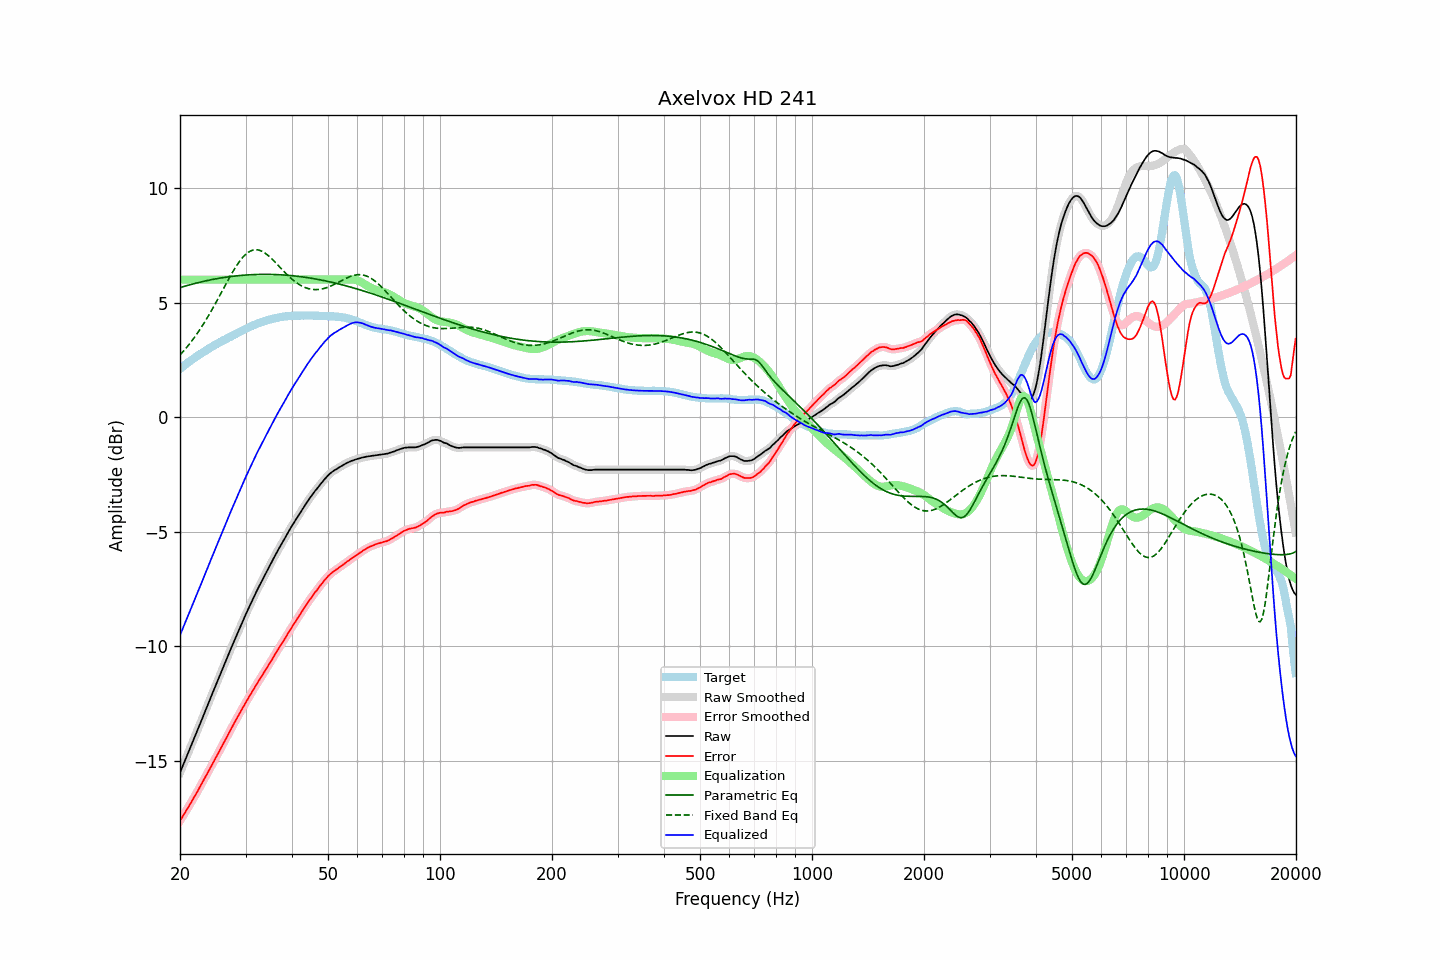

Data behind this chart, as committed beside it:
frequency, raw, error, smoothed, error_smoothed, equalization, parametric_eq, fixed_band_eq, equalized_raw, equalized_smoothed, target
20.00, -15.53, -17.63, -15.53, -17.63, 6.00, 5.65, 2.71, -9.53, -9.53, 2.10
20.20, -15.36, -17.52, -15.36, -17.52, 6.00, 5.67, 2.78, -9.36, -9.36, 2.16
20.40, -15.19, -17.40, -15.19, -17.40, 6.00, 5.69, 2.86, -9.19, -9.19, 2.21
20.61, -15.02, -17.29, -15.02, -17.29, 6.00, 5.71, 2.94, -9.02, -9.02, 2.27
20.81, -14.85, -17.17, -14.85, -17.17, 6.00, 5.73, 3.03, -8.85, -8.85, 2.32
21.02, -14.68, -17.06, -14.68, -17.06, 6.00, 5.75, 3.11, -8.68, -8.68, 2.38
21.23, -14.51, -16.94, -14.51, -16.94, 6.00, 5.77, 3.20, -8.51, -8.51, 2.43
21.44, -14.34, -16.82, -14.34, -16.82, 6.00, 5.79, 3.29, -8.34, -8.34, 2.48
21.66, -14.17, -16.70, -14.17, -16.70, 6.00, 5.81, 3.38, -8.17, -8.17, 2.53
21.87, -13.99, -16.58, -14.00, -16.58, 6.00, 5.83, 3.48, -7.99, -8.00, 2.58
22.09, -13.83, -16.46, -13.83, -16.46, 6.00, 5.85, 3.58, -7.83, -7.83, 2.63
22.31, -13.66, -16.33, -13.65, -16.33, 6.00, 5.86, 3.68, -7.66, -7.65, 2.68
22.54, -13.48, -16.20, -13.48, -16.20, 6.00, 5.88, 3.78, -7.48, -7.48, 2.72
22.76, -13.31, -16.07, -13.31, -16.07, 6.00, 5.90, 3.89, -7.31, -7.31, 2.77
22.99, -13.14, -15.95, -13.13, -15.94, 6.00, 5.91, 4.00, -7.14, -7.13, 2.81
23.22, -12.96, -15.82, -12.96, -15.82, 6.00, 5.93, 4.11, -6.96, -6.96, 2.86
23.45, -12.79, -15.68, -12.79, -15.69, 6.00, 5.95, 4.22, -6.79, -6.79, 2.90
23.69, -12.62, -15.57, -12.62, -15.56, 6.00, 5.96, 4.34, -6.62, -6.62, 2.95
23.92, -12.45, -15.43, -12.44, -15.43, 6.00, 5.97, 4.46, -6.45, -6.44, 2.99
24.16, -12.27, -15.30, -12.27, -15.30, 6.00, 5.99, 4.58, -6.27, -6.27, 3.04
24.40, -12.10, -15.17, -12.10, -15.17, 6.00, 6.00, 4.70, -6.10, -6.10, 3.08
24.65, -11.93, -15.04, -11.93, -15.04, 6.00, 6.02, 4.83, -5.93, -5.93, 3.11
24.89, -11.75, -14.91, -11.76, -14.91, 6.00, 6.03, 4.95, -5.75, -5.76, 3.16
25.14, -11.59, -14.78, -11.59, -14.78, 6.00, 6.04, 5.08, -5.59, -5.59, 3.19
25.39, -11.41, -14.65, -11.42, -14.65, 6.00, 6.05, 5.21, -5.41, -5.42, 3.23
25.65, -11.25, -14.52, -11.25, -14.52, 6.00, 6.07, 5.34, -5.25, -5.25, 3.27
25.91, -11.08, -14.39, -11.08, -14.39, 6.00, 6.08, 5.47, -5.08, -5.08, 3.31
26.16, -10.91, -14.26, -10.91, -14.26, 6.00, 6.09, 5.60, -4.91, -4.91, 3.35
26.43, -10.74, -14.12, -10.74, -14.12, 6.00, 6.10, 5.73, -4.74, -4.74, 3.38
26.69, -10.57, -13.99, -10.57, -13.99, 6.00, 6.11, 5.86, -4.57, -4.57, 3.42
26.96, -10.40, -13.86, -10.40, -13.85, 6.00, 6.12, 5.99, -4.40, -4.40, 3.46
27.23, -10.23, -13.72, -10.23, -13.72, 6.00, 6.13, 6.12, -4.23, -4.23, 3.49
27.50, -10.06, -13.59, -10.06, -13.59, 6.00, 6.14, 6.24, -4.06, -4.06, 3.53
27.77, -9.90, -13.46, -9.89, -13.46, 6.00, 6.15, 6.36, -3.90, -3.89, 3.57
28.05, -9.73, -13.32, -9.73, -13.33, 6.00, 6.16, 6.48, -3.73, -3.73, 3.60
28.33, -9.57, -13.20, -9.56, -13.20, 6.00, 6.16, 6.59, -3.57, -3.56, 3.64
28.62, -9.40, -13.08, -9.40, -13.07, 6.00, 6.17, 6.69, -3.40, -3.40, 3.67
28.90, -9.24, -12.95, -9.24, -12.95, 6.00, 6.18, 6.79, -3.24, -3.24, 3.71
29.19, -9.08, -12.82, -9.08, -12.82, 6.00, 6.18, 6.88, -3.08, -3.08, 3.74
29.48, -8.92, -12.70, -8.92, -12.70, 6.00, 6.19, 6.97, -2.92, -2.92, 3.78
29.78, -8.76, -12.58, -8.76, -12.58, 6.00, 6.20, 7.04, -2.76, -2.76, 3.82
30.08, -8.60, -12.45, -8.60, -12.46, 6.00, 6.20, 7.11, -2.60, -2.60, 3.85
30.38, -8.45, -12.34, -8.45, -12.33, 6.00, 6.21, 7.17, -2.45, -2.45, 3.89
30.68, -8.29, -12.21, -8.29, -12.21, 6.00, 6.21, 7.22, -2.29, -2.29, 3.92
30.99, -8.14, -12.10, -8.14, -12.09, 6.00, 6.21, 7.25, -2.14, -2.14, 3.96
31.30, -7.99, -11.98, -7.99, -11.98, 6.00, 6.22, 7.28, -1.99, -1.99, 3.99
31.61, -7.85, -11.86, -7.85, -11.86, 6.00, 6.22, 7.30, -1.85, -1.85, 4.01
31.93, -7.70, -11.74, -7.70, -11.74, 6.00, 6.22, 7.30, -1.70, -1.70, 4.04
32.24, -7.56, -11.63, -7.56, -11.63, 6.00, 6.23, 7.30, -1.56, -1.56, 4.07
32.57, -7.42, -11.52, -7.42, -11.52, 6.00, 6.23, 7.29, -1.42, -1.42, 4.10
32.89, -7.29, -11.42, -7.28, -11.41, 6.00, 6.23, 7.27, -1.29, -1.28, 4.13
33.22, -7.15, -11.30, -7.15, -11.30, 6.00, 6.23, 7.24, -1.15, -1.15, 4.15
33.55, -7.01, -11.18, -7.01, -11.18, 6.00, 6.23, 7.20, -1.01, -1.01, 4.18
33.89, -6.87, -11.06, -6.87, -11.07, 6.00, 6.23, 7.15, -0.87, -0.87, 4.19
34.23, -6.74, -10.95, -6.74, -10.95, 6.00, 6.23, 7.10, -0.74, -0.74, 4.21
34.57, -6.61, -10.85, -6.61, -10.84, 6.00, 6.23, 7.04, -0.61, -0.61, 4.24
34.92, -6.47, -10.73, -6.47, -10.73, 6.00, 6.23, 6.98, -0.47, -0.47, 4.26
35.27, -6.34, -10.62, -6.34, -10.62, 6.00, 6.23, 6.91, -0.34, -0.34, 4.28
35.62, -6.20, -10.49, -6.20, -10.50, 6.00, 6.22, 6.85, -0.20, -0.20, 4.30
35.97, -6.07, -10.38, -6.07, -10.38, 6.00, 6.22, 6.77, -0.07, -0.07, 4.31
... 635 more rows
